Run: headless pygame with SDL's dummy video driver; simulated clock (each Clock.tick advances the game by its frame time, no real sleeping); random seed 0; keys injected as events and as key.get_pressed() state; no mouse input.
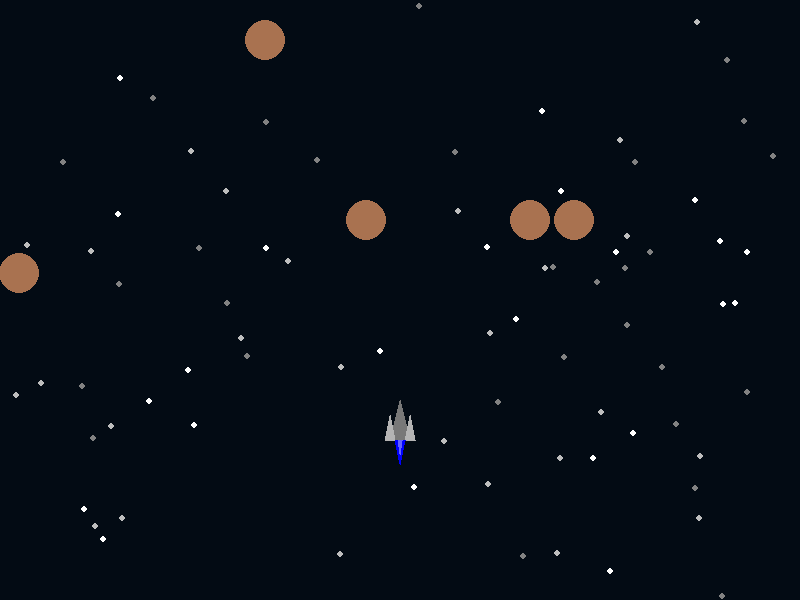
Frame 1 of 4 · flips 1–60 · no input
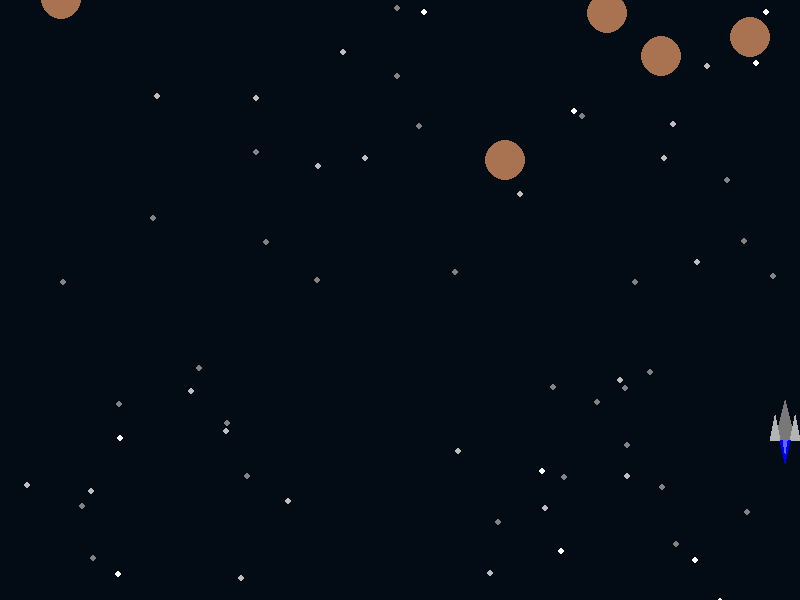
Frame 2 of 4 · flips 61–180 · tapped SPACE, RETURN · held RIGHT (→), D
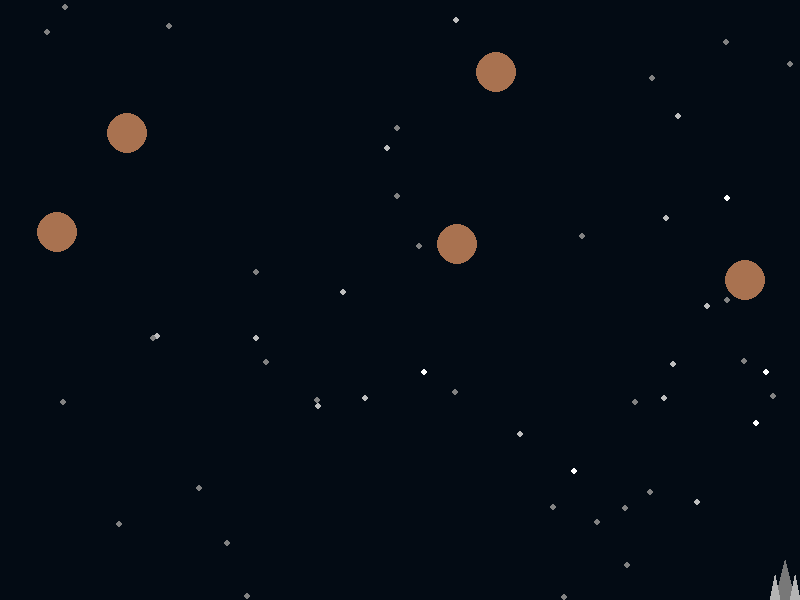
Frame 3 of 4 · flips 181–300 · held DOWN (↓), S
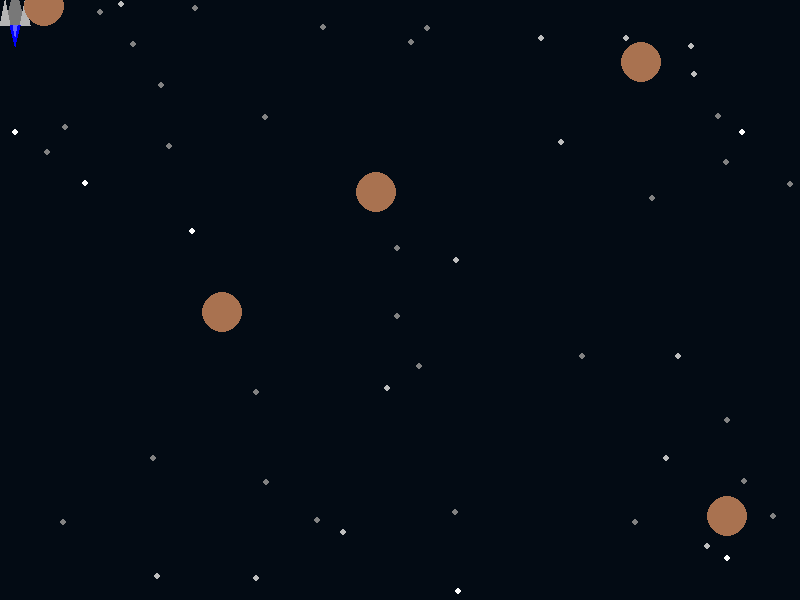
Frame 4 of 4 · flips 301–420 · held LEFT (←), A, UP (↑), W

The pygame program that drew these frames:

import pygame, sys
from random import randint

#résolution
LARGEUR = 800
HAUTEUR = 600

pygame.display.init()
fenetre = pygame.display.set_mode((LARGEUR, HAUTEUR))
pygame.display.set_caption("SpaceShooter")

#couleurs (rgb)

BLANCA = (255, 255, 255)
BLANCB = (190, 190, 190)
BLANCC = (130, 130, 130)
BLEU_MARINE = (3, 11, 20)
GRIS = (180, 180, 180)
GRIS_FONCER = (120, 120, 120)
BLEU = (0, 0, 255)
BLEU_CLAIR = (100, 100, 255)
ROUGE_CLAIR = (255, 100, 100)
MARRON = (169, 114, 80)

NB_ETOILES = 30 # --> la classe gère 3 étoile à la fois, donc il y a 90 étoiles

class Etoile:
    def __init__(self):
        #gestion des positions
        self.xA, self.yA = randint(0, LARGEUR), randint(0, HAUTEUR)
        self.xB, self.yB = randint(0, LARGEUR), randint(0, HAUTEUR)
        self.xC, self.yC = randint(0, LARGEUR), randint(0, HAUTEUR)

        #gestion des vitesses
        self.dyA = 3
        self.dyB = 2
        self.dyC = 1

        #gestion des couleurs
        self.couleurA = BLANCA
        self.couleurB = BLANCB
        self.couleurC = BLANCC

        #rayon
        self.RAYON = 3


    def dessine(self):
        pygame.draw.circle(fenetre, self.couleurA, (self.xA, self.yA), self.RAYON)
        pygame.draw.circle(fenetre, self.couleurB, (self.xB, self.yB), self.RAYON)
        pygame.draw.circle(fenetre, self.couleurC, (self.xC, self.yC), self.RAYON)

    def bouge(self):
        self.yA += self.dyA
        self.yB += self.dyB
        self.yC += self.dyC

        if self.yA == HAUTEUR:
            self.yA = 0
            self.xA = randint(0, LARGEUR)
        if self.yB == HAUTEUR:
            self.yB = 0
            self.xB = randint(0, LARGEUR)
        if self.yC == HAUTEUR:
            self.yC = 0
            self.xC = randint(0, LARGEUR)

mon_espace = [Etoile() for _ in range(NB_ETOILES)]

class JOUEUR:
    def __init__(self):
        #définition points triangles
        """
        signification abréviation:

        PP --> partie principale --> H 40px
        PG --> partie gauche --> H 25px
        PD --> partie droite --> H 25px
        PR --> partie réacteur --> H 20px
        PRC --> partie réacteur centre --> H 10px
        """
        #*****************Partie Principale*****************

        # hauteur
        self.Hx_PP, self.Hy_PP = 400, 400
        # sommet gauche
        self.Gx_PP, self.Gy_PP = 390, 440
        # sommet droit
        self.Dx_PP, self.Dy_PP = 410, 440
        # ensemble
        self.trg_PP = [(self.Hx_PP, self.Hy_PP), (self.Gx_PP, self.Gy_PP), (self.Dx_PP, self.Dy_PP)]

        #*****************Partie Gauche*****************

        # hauteur
        self.Hx_PG, self.Hy_PG = 390, 415
        # sommet gauche
        self.Gx_PG, self.Gy_PG = 385, 440
        # sommet droi
        self.Dx_PG, self.Dy_PG = 395, 440
        # ensemble
        self.trg_PG = [(self.Hx_PG, self.Hy_PG), (self.Gx_PG, self.Gy_PG), (self.Dx_PG, self.Dy_PG)]

        #*****************Partie Droite*****************

        # hauteur
        self.Hx_PD, self.Hy_PD = 410, 415
        # sommet gauche
        self.Gx_PD, self.Gy_PD = 405, 440
        # sommet droit
        self.Dx_PD, self.Dy_PD = 415, 440
        # ensemble
        self.trg_PD = [(self.Hx_PD, self.Hy_PD), (self.Gx_PD, self.Gy_PD), (self.Dx_PD, self.Dy_PD)]

        #*****************Partie réacteur*****************

        # Hauteur réacteur
        self.Hx_PR, self.Hy_PR = 400, 460
        self.Hx_PRC, self.Hy_PRC = 400, 450
        # sommet gauche
        self.Gx_PR, self.Gy_PR = 395, 440
        self.Gx_PRC, self.Gy_PRC = 398, 440
        # sommet droit
        self.Dx_PR, self.Dy_PR = 405, 440
        self.Dx_PRC, self.Dy_PRC = 402, 440
        # ensemble
        self.trg_PR = [(self.Hx_PR, self.Hy_PR), (self.Gx_PR, self.Gy_PR), (self.Dx_PR, self.Dy_PR)]
        self.trg_PRC = [(self.Hx_PRC, self.Hy_PRC), (self.Gx_PRC, self.Gy_PRC), (self.Dx_PRC, self.Dy_PRC)]


        #*****************Autre données*****************
        self.compteur = 0
        self.VitBalle = 50
        self.LongBalle, self.LargBalle = 20, 4
        self.cooldown = 250 # correspond à 0.25 secondes
        self.XBalleA, self.YBalleA = self.Hx_PG - 2, self.Hy_PG - int(self.LongBalle/2) # position balle canon gauche
        self.XBalleB, self.YBalleB = self.Hx_PD - 2, self.Hy_PD - int(self.LongBalle/2) #position balle canon droit
        self.BalleTiree = False
        self.DernierTirDelai = 0
        self.HitboxBalleA = pygame.Rect(self.XBalleA, self.YBalleA, self.LargBalle, self.LongBalle) #hitbox balle A
        self.HitboxBalleB = pygame.Rect(self.XBalleB, self.YBalleB, self.LargBalle, self.LongBalle) #hitbox balle

    def dessine(self):
        pygame.draw.polygon(fenetre, GRIS_FONCER,  self.trg_PP)
        pygame.draw.polygon(fenetre, GRIS,  self.trg_PG)
        pygame.draw.polygon(fenetre, GRIS,  self.trg_PD)
        pygame.draw.polygon(fenetre, BLEU,  self.trg_PR)
        pygame.draw.polygon(fenetre, BLEU_CLAIR,  self.trg_PRC)

    def bouge(self):
        #**********************************avec les flèches**********************************

        # Aller à gauche
        if keys[pygame.K_LEFT]:
            if  self.Gx_PG-2>=0: #aller à gauche
                #*****************Partie Principale*****************
                self.Hx_PP -= 5
                self.Gx_PP -= 5
                self.Dx_PP -= 5
                self.trg_PP = [(self.Hx_PP, self.Hy_PP), (self.Gx_PP, self.Gy_PP), (self.Dx_PP, self.Dy_PP)]
                #*****************Partie Gauche*****************
                self.Hx_PG -= 5
                self.Gx_PG -= 5
                self.Dx_PG -= 5
                self.trg_PG = [(self.Hx_PG, self.Hy_PG), (self.Gx_PG, self.Gy_PG), (self.Dx_PG, self.Dy_PG)]
                #*****************Partie Droite*****************
                self.Hx_PD -= 5
                self.Gx_PD -= 5
                self.Dx_PD -= 5
                self.trg_PD = [(self.Hx_PD, self.Hy_PD), (self.Gx_PD, self.Gy_PD), (self.Dx_PD, self.Dy_PD)]
                #*****************Partie réacteur*****************
                self.Hx_PR -= 5
                self.Hx_PRC -= 5
                self.Gx_PR -= 5
                self.Gx_PRC -= 5
                self.Dx_PR -= 5
                self.Dx_PRC -= 5
                self.trg_PR = [(self.Hx_PR, self.Hy_PR), (self.Gx_PR, self.Gy_PR), (self.Dx_PR, self.Dy_PR)]
                self.trg_PRC = [(self.Hx_PRC, self.Hy_PRC), (self.Gx_PRC, self.Gy_PRC), (self.Dx_PRC, self.Dy_PRC)]

        # Aller à droite
        if keys[pygame.K_RIGHT]:
            if  self.Dx_PD+2<LARGEUR:  #aller à droite
                #*****************Partie Principale*****************
                self.Hx_PP += 5
                self.Gx_PP += 5
                self.Dx_PP += 5
                self.trg_PP = [(self.Hx_PP, self.Hy_PP), (self.Gx_PP, self.Gy_PP), (self.Dx_PP, self.Dy_PP)]
                #*****************Partie Gauche*****************
                self.Hx_PG += 5
                self.Gx_PG += 5
                self.Dx_PG += 5
                self.trg_PG = [(self.Hx_PG, self.Hy_PG), (self.Gx_PG, self.Gy_PG), (self.Dx_PG, self.Dy_PG)]
                #*****************Partie Droite*****************
                self.Hx_PD += 5
                self.Gx_PD += 5
                self.Dx_PD += 5
                self.trg_PD = [(self.Hx_PD, self.Hy_PD), (self.Gx_PD, self.Gy_PD), (self.Dx_PD, self.Dy_PD)]
                #*****************Partie réacteur*****************
                self.Hx_PR += 5
                self.Hx_PRC += 5
                self.Gx_PR += 5
                self.Gx_PRC += 5
                self.Dx_PR += 5
                self.Dx_PRC += 5
                self.trg_PR = [(self.Hx_PR, self.Hy_PR), (self.Gx_PR, self.Gy_PR), (self.Dx_PR, self.Dy_PR)]
                self.trg_PRC = [(self.Hx_PRC, self.Hy_PRC), (self.Gx_PRC, self.Gy_PRC), (self.Dx_PRC, self.Dy_PRC)]

        # Aller en haut
        if keys[pygame.K_UP]:
            if  self.Hy_PG-2>=0: #aller en haut
                #*****************Partie Principale*****************
                self.Hy_PP -= 5
                self.Gy_PP -= 5
                self.Dy_PP -= 5
                self.trg_PP = [(self.Hx_PP, self.Hy_PP), (self.Gx_PP, self.Gy_PP), (self.Dx_PP, self.Dy_PP)]
                #*****************Partie Gauche*****************
                self.Hy_PG -= 5
                self.Gy_PG -= 5
                self.Dy_PG -= 5
                self.trg_PG = [(self.Hx_PG, self.Hy_PG), (self.Gx_PG, self.Gy_PG), (self.Dx_PG, self.Dy_PG)]
                #*****************Partie Droite*****************
                self.Hy_PD -= 5
                self.Gy_PD -= 5
                self.Dy_PD -= 5
                self.trg_PD = [(self.Hx_PD, self.Hy_PD), (self.Gx_PD, self.Gy_PD), (self.Dx_PD, self.Dy_PD)]
                #*****************Partie réacteur*****************
                self.Hy_PR -= 5
                self.Hy_PRC -= 5
                self.Gy_PR -= 5
                self.Gy_PRC -= 5
                self.Dy_PR -= 5
                self.Dy_PRC -= 5
                self.trg_PR = [(self.Hx_PR, self.Hy_PR), (self.Gx_PR, self.Gy_PR), (self.Dx_PR, self.Dy_PR)]
                self.trg_PRC = [(self.Hx_PRC, self.Hy_PRC), (self.Gx_PRC, self.Gy_PRC), (self.Dx_PRC, self.Dy_PRC)]

        # Aller en bas
        if keys[pygame.K_DOWN]:
            if  self.Dy_PD+2<HAUTEUR:  #aller en bas
                #*****************Partie Principale*****************
                self.Hy_PP += 5
                self.Gy_PP += 5
                self.Dy_PP += 5
                self.trg_PP = [(self.Hx_PP, self.Hy_PP), (self.Gx_PP, self.Gy_PP), (self.Dx_PP, self.Dy_PP)]
                #*****************Partie Gauche*****************
                self.Hy_PG += 5
                self.Gy_PG += 5
                self.Dy_PG += 5
                self.trg_PG = [(self.Hx_PG, self.Hy_PG), (self.Gx_PG, self.Gy_PG), (self.Dx_PG, self.Dy_PG)]
                #*****************Partie Droite*****************
                self.Hy_PD += 5
                self.Gy_PD += 5
                self.Dy_PD += 5
                self.trg_PD = [(self.Hx_PD, self.Hy_PD), (self.Gx_PD, self.Gy_PD), (self.Dx_PD, self.Dy_PD)]
                #*****************Partie réacteur*****************
                self.Hy_PR += 5
                self.Hy_PRC += 5
                self.Gy_PR += 5
                self.Gy_PRC += 5
                self.Dy_PR += 5
                self.Dy_PRC += 5
                self.trg_PR = [(self.Hx_PR, self.Hy_PR), (self.Gx_PR, self.Gy_PR), (self.Dx_PR, self.Dy_PR)]
                self.trg_PRC = [(self.Hx_PRC, self.Hy_PRC), (self.Gx_PRC, self.Gy_PRC), (self.Dx_PRC, self.Dy_PRC)]

        #**********************************avec ZQSD**********************************

        if keys[pygame.K_a]: # a=q touche qwerty
            if  self.Gx_PG-2>=0: #aller à gauche
                #*****************Partie Principale*****************
                self.Hx_PP -= 5
                self.Gx_PP -= 5
                self.Dx_PP -= 5
                self.trg_PP = [(self.Hx_PP, self.Hy_PP), (self.Gx_PP, self.Gy_PP), (self.Dx_PP, self.Dy_PP)]
                #*****************Partie Gauche*****************
                self.Hx_PG -= 5
                self.Gx_PG -= 5
                self.Dx_PG -= 5
                self.trg_PG = [(self.Hx_PG, self.Hy_PG), (self.Gx_PG, self.Gy_PG), (self.Dx_PG, self.Dy_PG)]
                #*****************Partie Droite*****************
                self.Hx_PD -= 5
                self.Gx_PD -= 5
                self.Dx_PD -= 5
                self.trg_PD = [(self.Hx_PD, self.Hy_PD), (self.Gx_PD, self.Gy_PD), (self.Dx_PD, self.Dy_PD)]
                #*****************Partie réacteur*****************
                self.Hx_PR -= 5
                self.Hx_PRC -= 5
                self.Gx_PR -= 5
                self.Gx_PRC -= 5
                self.Dx_PR -= 5
                self.Dx_PRC -= 5
                self.trg_PR = [(self.Hx_PR, self.Hy_PR), (self.Gx_PR, self.Gy_PR), (self.Dx_PR, self.Dy_PR)]
                self.trg_PRC = [(self.Hx_PRC, self.Hy_PRC), (self.Gx_PRC, self.Gy_PRC), (self.Dx_PRC, self.Dy_PRC)]

        # Aller à droite
        if keys[pygame.K_d]:
            if  self.Dx_PD+2<LARGEUR:  #aller à droite
                #*****************Partie Principale*****************
                self.Hx_PP += 5
                self.Gx_PP += 5
                self.Dx_PP += 5
                self.trg_PP = [(self.Hx_PP, self.Hy_PP), (self.Gx_PP, self.Gy_PP), (self.Dx_PP, self.Dy_PP)]
                #*****************Partie Gauche*****************
                self.Hx_PG += 5
                self.Gx_PG += 5
                self.Dx_PG += 5
                self.trg_PG = [(self.Hx_PG, self.Hy_PG), (self.Gx_PG, self.Gy_PG), (self.Dx_PG, self.Dy_PG)]
                #*****************Partie Droite*****************
                self.Hx_PD += 5
                self.Gx_PD += 5
                self.Dx_PD += 5
                self.trg_PD = [(self.Hx_PD, self.Hy_PD), (self.Gx_PD, self.Gy_PD), (self.Dx_PD, self.Dy_PD)]
                #*****************Partie réacteur*****************
                self.Hx_PR += 5
                self.Hx_PRC += 5
                self.Gx_PR += 5
                self.Gx_PRC += 5
                self.Dx_PR += 5
                self.Dx_PRC += 5
                self.trg_PR = [(self.Hx_PR, self.Hy_PR), (self.Gx_PR, self.Gy_PR), (self.Dx_PR, self.Dy_PR)]
                self.trg_PRC = [(self.Hx_PRC, self.Hy_PRC), (self.Gx_PRC, self.Gy_PRC), (self.Dx_PRC, self.Dy_PRC)]

        # Aller en haut
        if keys[pygame.K_w]: # w=z touche qwerty
            if  self.Hy_PG-2>=0: #aller en haut
                #*****************Partie Principale*****************
                self.Hy_PP -= 5
                self.Gy_PP -= 5
                self.Dy_PP -= 5
                self.trg_PP = [(self.Hx_PP, self.Hy_PP), (self.Gx_PP, self.Gy_PP), (self.Dx_PP, self.Dy_PP)]
                #*****************Partie Gauche*****************
                self.Hy_PG -= 5
                self.Gy_PG -= 5
                self.Dy_PG -= 5
                self.trg_PG = [(self.Hx_PG, self.Hy_PG), (self.Gx_PG, self.Gy_PG), (self.Dx_PG, self.Dy_PG)]
                #*****************Partie Droite*****************
                self.Hy_PD -= 5
                self.Gy_PD -= 5
                self.Dy_PD -= 5
                self.trg_PD = [(self.Hx_PD, self.Hy_PD), (self.Gx_PD, self.Gy_PD), (self.Dx_PD, self.Dy_PD)]
                #*****************Partie réacteur*****************
                self.Hy_PR -= 5
                self.Hy_PRC -= 5
                self.Gy_PR -= 5
                self.Gy_PRC -= 5
                self.Dy_PR -= 5
                self.Dy_PRC -= 5
                self.trg_PR = [(self.Hx_PR, self.Hy_PR), (self.Gx_PR, self.Gy_PR), (self.Dx_PR, self.Dy_PR)]
                self.trg_PRC = [(self.Hx_PRC, self.Hy_PRC), (self.Gx_PRC, self.Gy_PRC), (self.Dx_PRC, self.Dy_PRC)]

        # Aller en bas
        if keys[pygame.K_s]:
            if  self.Dy_PD+2<HAUTEUR:  #aller en bas
                #*****************Partie Principale*****************
                self.Hy_PP += 5
                self.Gy_PP += 5
                self.Dy_PP += 5
                self.trg_PP = [(self.Hx_PP, self.Hy_PP), (self.Gx_PP, self.Gy_PP), (self.Dx_PP, self.Dy_PP)]
                #*****************Partie Gauche*****************
                self.Hy_PG += 5
                self.Gy_PG += 5
                self.Dy_PG += 5
                self.trg_PG = [(self.Hx_PG, self.Hy_PG), (self.Gx_PG, self.Gy_PG), (self.Dx_PG, self.Dy_PG)]
                #*****************Partie Droite*****************
                self.Hy_PD += 5
                self.Gy_PD += 5
                self.Dy_PD += 5
                self.trg_PD = [(self.Hx_PD, self.Hy_PD), (self.Gx_PD, self.Gy_PD), (self.Dx_PD, self.Dy_PD)]
                #*****************Partie réacteur*****************
                self.Hy_PR += 5
                self.Hy_PRC += 5
                self.Gy_PR += 5
                self.Gy_PRC += 5
                self.Dy_PR += 5
                self.Dy_PRC += 5
                self.trg_PR = [(self.Hx_PR, self.Hy_PR), (self.Gx_PR, self.Gy_PR), (self.Dx_PR, self.Dy_PR)]
                self.trg_PRC = [(self.Hx_PRC, self.Hy_PRC), (self.Gx_PRC, self.Gy_PRC), (self.Dx_PRC, self.Dy_PRC)]

        self.compteur +=1
        if self.compteur<=5:
            self.Hy_PR += 1
            self.Hy_PRC += 1
        elif self.compteur>5 and self.compteur<=10:
            self.Hy_PR -= 1
            self.Hy_PRC -= 1
        elif self.compteur>10:
            self.compteur=0
        self.trg_PR = [(self.Hx_PR, self.Hy_PR), (self.Gx_PR, self.Gy_PR), (self.Dx_PR, self.Dy_PR)]
        self.trg_PRC = [(self.Hx_PRC, self.Hy_PRC), (self.Gx_PRC, self.Gy_PRC), (self.Dx_PRC, self.Dy_PRC)]

    def tir(self, current_time):
        if current_time - self.DernierTirDelai > self.cooldown and not self.BalleTiree:
            self.BalleTiree = True
            self.DernierTirDelai = current_time
            self.XBalleA, self.YBalleA = self.Hx_PG - 2, self.Hy_PG - int(self.LongBalle/2) # position balle canon gauche
            self.XBalleB, self.YBalleB = self.Hx_PD - 2, self.Hy_PD - int(self.LongBalle/2) #position balle canon droit

    def update_balle(self):
        if self.BalleTiree:
            self.YBalleA -= self.VitBalle
            self.HitboxBalleA.x = self.XBalleA
            self.HitboxBalleA.y = self.YBalleA
            self.YBalleB -= self.VitBalle
            self.HitboxBalleB.x = self.XBalleA
            self.HitboxBalleB.y = self.YBalleA
            pygame.draw.rect(fenetre, ROUGE_CLAIR, (joueur.XBalleA, joueur.YBalleA, joueur.LargBalle, joueur.LongBalle))
            pygame.draw.rect(fenetre, ROUGE_CLAIR, (joueur.XBalleB, joueur.YBalleB, joueur.LargBalle, joueur.LongBalle))
            if self.YBalleA < 0:
                self.BalleTiree = False

joueur = JOUEUR()

class METEOR:
    def __init__(self):
        self.rayon = 20 # rayon
        self.reset()

    def reset(self):
        """Réinitialise les propriétés du météore."""
        self.MVitY = randint(1, 4)  # Vitesse Y
        self.MVitX = randint(1, 4)  # Vitesse X
        self.Mx = randint(-self.rayon, LARGEUR + self.rayon)  # Position X

        # Définir la position initiale et la direction
        if 0 <= self.Mx <= LARGEUR:  # Si X est dans la fenêtre --> Y est au-dessus
            self.My = -self.rayon
            self.direction = randint(0, 1)  # Direction aléatoire

        elif self.Mx < 0:  # Si X est à gauche de la fenêtre --> Y est aléatoire
            self.My = randint(-self.rayon, HAUTEUR // 2)
            self.direction = 1  # Direction --> à droite

        else:  # Si X est à droite de la fenêtre --> Y est aléatoire
            self.My = randint(-self.rayon, HAUTEUR // 2)
            self.direction = 0  # Direction --> à gauche

        # gérer la hitbox
        self.hitbox = pygame.Rect(self.Mx, self.My, self.rayon*2, self.rayon*2)

    def dessine(self):
        pygame.draw.circle(fenetre, MARRON, (self.Mx, self.My), self.rayon)

    def bouge(self):
        # si MVitX non nul :
        if self.direction == 0: # déplacement vers la gauche
            self.Mx -= self.MVitX
        else: # déplacement vers la droite
            self.Mx += self.MVitX
        self.My += self.MVitY
        self.hitbox.x = self.Mx
        self.hitbox.y = self.My

        # Vérifier si le météore quitte la fenêtre
        if (self.Mx < -self.rayon or self.Mx > LARGEUR + self.rayon) or self.My > HAUTEUR + self.rayon:
            self.reset()
        # Vérifier si le météor a été touché
        if joueur.BalleTiree:
            # Vérifier si les deux balles touchent en même temps
            if (
                joueur.HitboxBalleA
                and joueur.HitboxBalleB
                and joueur.HitboxBalleA.colliderect(self.hitbox)
                and joueur.HitboxBalleB.colliderect(self.hitbox)
            ):
                print("Les deux balles touchent le météore simultanément.")
                self.reset()

            # Vérifier si seulement la balle A touche
            elif joueur.HitboxBalleA and joueur.HitboxBalleA.colliderect(self.hitbox):
                print("Collision avec la balle A détectée.")
                self.reset()

            # Vérifier si seulement la balle B touche
            elif joueur.HitboxBalleB and joueur.HitboxBalleB.colliderect(self.hitbox):
                print("Collision avec la balle B détectée.")
                self.reset()



# Initialisation des météores
NB_METEOR = 5
METEORS = [METEOR() for _ in range(NB_METEOR)]

#*****************Boucle Principale*****************

n=0
fps = pygame.time.Clock()
while True:
    #pour fermer le jeu proprement
    for event in pygame.event.get():
        if event.type == pygame.QUIT:
            pygame.display.quit()
            sys.exit()

    #pour calculer le cooldown du tir
    current_time = pygame.time.get_ticks()

    #pour récupérer les touches pressées
    keys = pygame.key.get_pressed()

    #remplir le fond
    fenetre.fill(BLEU_MARINE)

    #dessiner et mettre à jour  les étoiles
    for etoile in mon_espace:
        etoile.dessine()
        etoile.bouge()

    #dessiner et bouger le joueur
    joueur.dessine()
    joueur.bouge()

    for meteors in METEORS:
        meteors.bouge()
        meteors.dessine()

    #si le joueur tir
    if keys[pygame.K_SPACE] and not joueur.BalleTiree:
        joueur.tir(current_time)

    joueur.update_balle()

    pygame.display.flip()

    fps.tick(60)
    n += 1
    if n == 10:
        #print(fps)
        n = 0

"""
NOTE :
    l'idée serait de faire en sorte que les réacteurs s'allume seulement si on déplace le vaisseau
    si on déplace le vaisseau à gauche ou à droite --> faire pencher le vaisseau (à faire en dernier)

A FAIRE :
    faire les astéroides --> faire la barre de vie et le score
    faire cinématique de début (vaisseau qui décolle) --> si le joueur perd on repasse sur cet écran
"""
